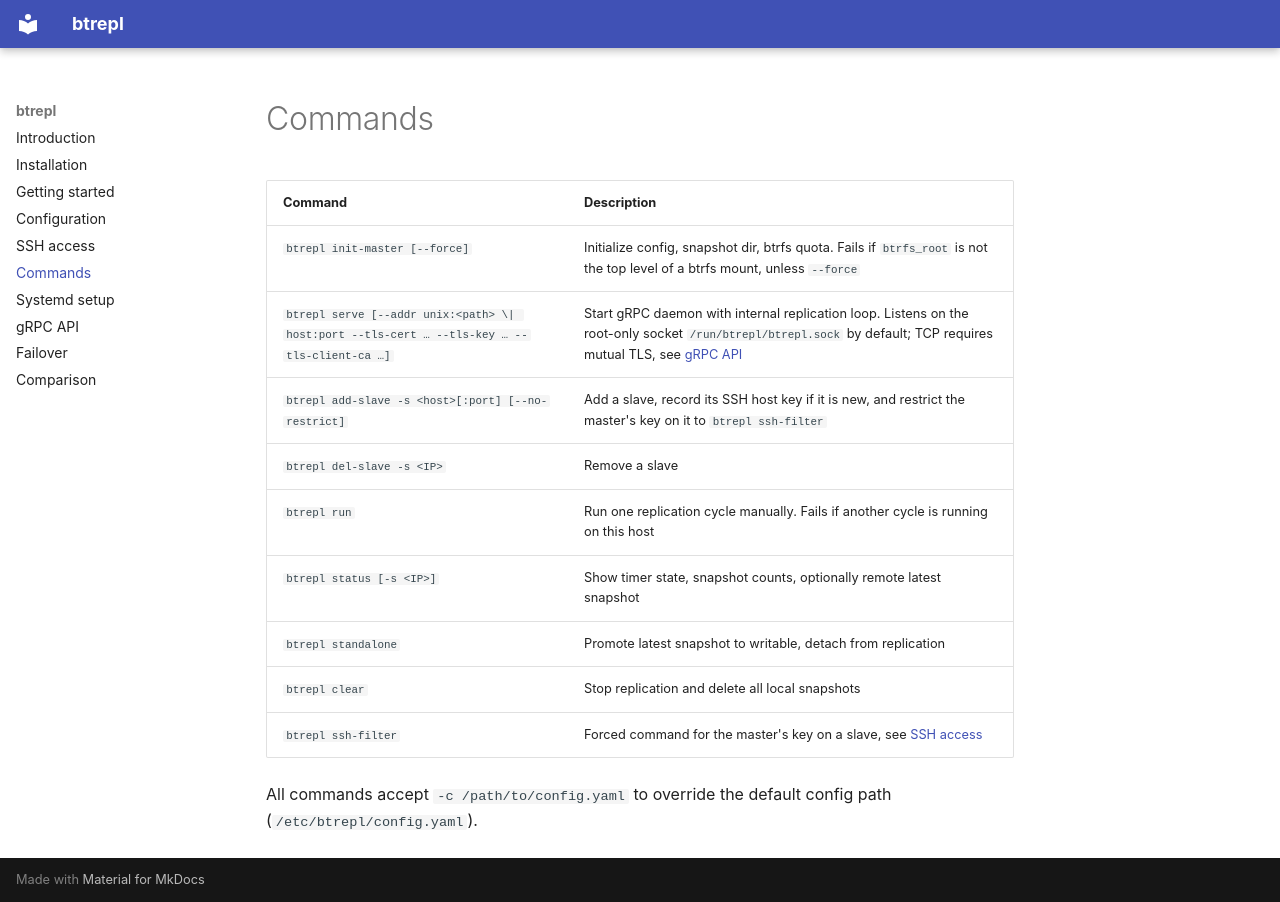

repository: eleutherius/btrepl · page: commands/index.html · generator: mkdocs

# Commands

| Command | Description |
|---|---|
| `btrepl init-master [--force]` | Initialize config, snapshot dir, btrfs quota. Fails if `btrfs_root` is not the top level of a btrfs mount, unless `--force` |
| `btrepl serve [--addr unix:<path> \| host:port --tls-cert … --tls-key … --tls-client-ca …]` | Start gRPC daemon with internal replication loop. Listens on the root-only socket `/run/btrepl/btrepl.sock` by default; TCP requires mutual TLS, see [gRPC API](grpc.md) |
| `btrepl add-slave -s <host>[:port] [--no-restrict]` | Add a slave, record its SSH host key if it is new, and restrict the master's key on it to `btrepl ssh-filter` |
| `btrepl del-slave -s <IP>` | Remove a slave |
| `btrepl run` | Run one replication cycle manually. Fails if another cycle is running on this host |
| `btrepl status [-s <IP>]` | Show timer state, snapshot counts, optionally remote latest snapshot |
| `btrepl standalone` | Promote latest snapshot to writable, detach from replication |
| `btrepl clear` | Stop replication and delete all local snapshots |
| `btrepl ssh-filter` | Forced command for the master's key on a slave, see [SSH access](ssh.md#restricting-the-masters-key) |

All commands accept `-c /path/to/config.yaml` to override the default config path (`/etc/btrepl/config.yaml`).
